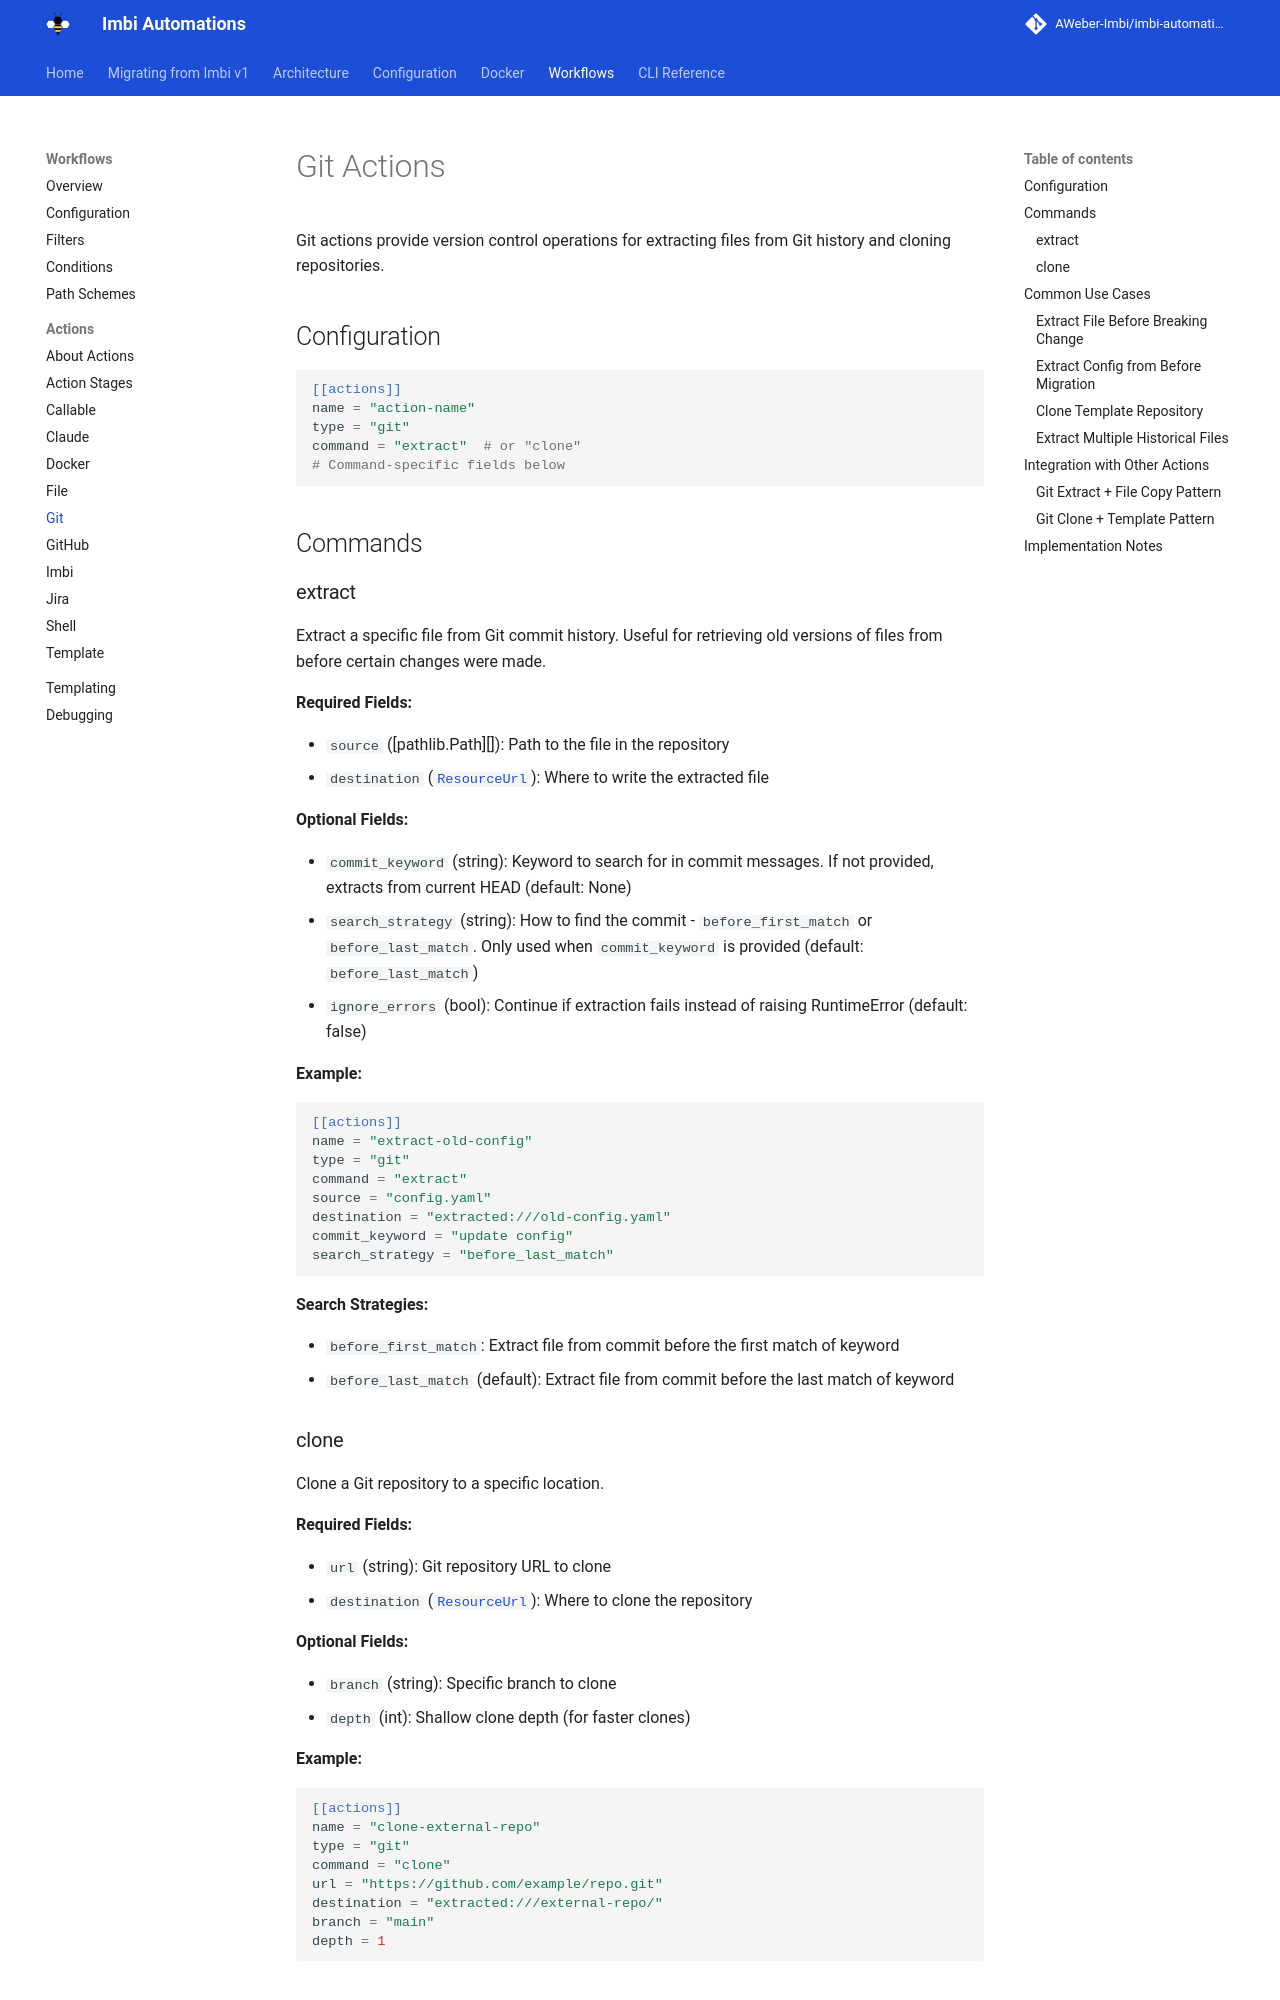

repository: AWeber-Imbi/imbi-automations · page: actions/git/index.html · generator: mkdocs

# Git Actions

Git actions provide version control operations for extracting files from Git history and cloning repositories.

## Configuration

```toml
[[actions]]
name = "action-name"
type = "git"
command = "extract"  # or "clone"
# Command-specific fields below
```

## Commands

### extract

Extract a specific file from Git commit history. Useful for retrieving old versions of files from before certain changes were made.

**Required Fields:**  


- `source` ([pathlib.Path][]): Path to the file in the repository
- `destination` ([`ResourceUrl`](index.md#resourceurl-path-system)): Where to write the extracted file

**Optional Fields:**  


- `commit_keyword` (string): Keyword to search for in commit messages. If not provided, extracts from current HEAD (default: None)
- `search_strategy` (string): How to find the commit - `before_first_match` or `before_last_match`. Only used when `commit_keyword` is provided (default: `before_last_match`)
- `ignore_errors` (bool): Continue if extraction fails instead of raising RuntimeError (default: false)

**Example:**
```toml
[[actions]]
name = "extract-old-config"
type = "git"
command = "extract"
source = "config.yaml"
destination = "extracted:///old-config.yaml"
commit_keyword = "update config"
search_strategy = "before_last_match"
```

**Search Strategies:**  

- `before_first_match`: Extract file from commit before the first match of keyword
- `before_last_match` (default): Extract file from commit before the last match of keyword

### clone

Clone a Git repository to a specific location.

**Required Fields:**  


- `url` (string): Git repository URL to clone
- `destination` ([`ResourceUrl`](index.md#resourceurl-path-system)): Where to clone the repository

**Optional Fields:**  


- `branch` (string): Specific branch to clone
- `depth` (int): Shallow clone depth (for faster clones)

**Example:**
```toml
[[actions]]
name = "clone-external-repo"
type = "git"
command = "clone"
url = "https://github.com/example/repo.git"
destination = "extracted:///external-repo/"
branch = "main"
depth = 1
```

## Common Use Cases
